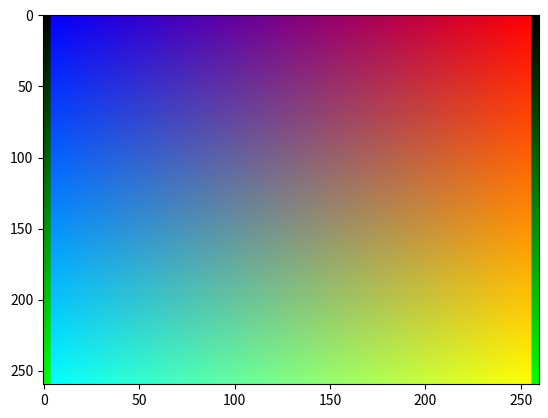

Write Python code to recreate this figure.
import matplotlib.pyplot as plt
import numpy as np

class Spectrum:
    def __init__(self,resolution):
        self.resolution=resolution
        self.output=None

    def draw(self):
        spectrum = np.zeros([self.resolution, self.resolution , 3], dtype=np.uint8)  # init the array
        spectrum[:, :, 1] = np.linspace(0, 255, self.resolution)
        spectrum = spectrum.swapaxes(0, 1)
        spectrum[:, :, 2] = np.linspace(self.resolution-1, 0, self.resolution)
        spectrum[:, :, 0] = np.linspace(0, self.resolution-1, self.resolution)
        self.output=spectrum
        return spectrum

    def show(self):
        plt.imshow(self.output, aspect= 'auto')
        plt.show()


self_Spectrum=Spectrum(260)
self_Spectrum.draw()
self_Spectrum.show()
